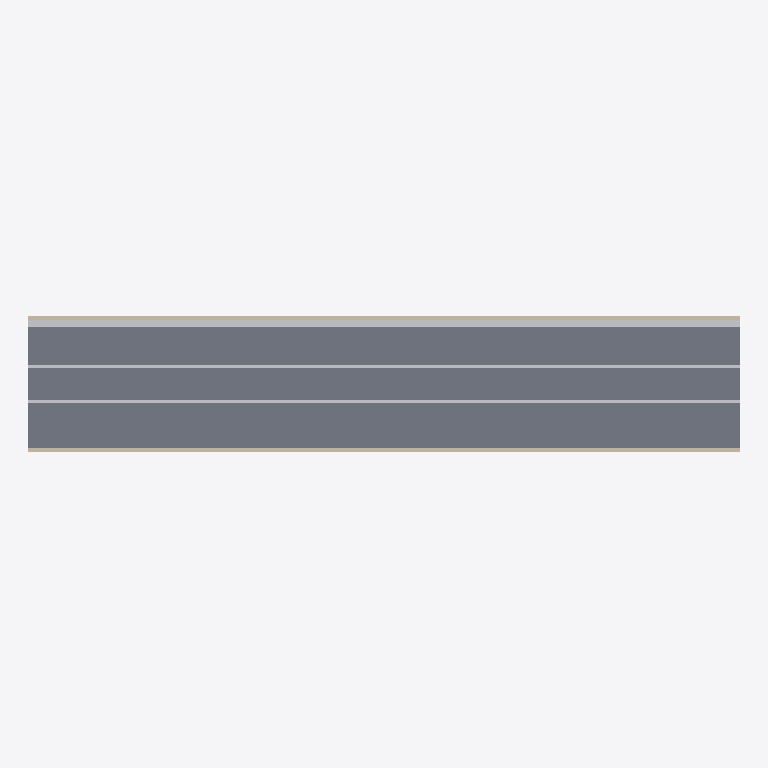
Plan cut of the same IFC building model at storey 'Reference Level' (level 0.00 m, cut at 1.40 m), seen from above with north up, elements coloured by IFC class: 3 other elements (light grey), 2 walls (beige), 1 slab (grey). Cut surfaces are drawn darker.
Extent 42.0 m × 8.0 m × 6.2 m (x, y, z). Storeys (1): Reference Level at 0.00 m. Elements (10): 6 IfcBuildingElementProxy, 2 IfcSlab, 2 IfcWallStandardCase.

HEADER;
FILE_DESCRIPTION(('ViewDefinition[DesignTransferView]'),'2;1');
FILE_NAME('IVO-Utility-Tunnel.ifc','2026-08-25T00:00:00+00:00',('IFC Viewer Online'),('IFC Viewer Online'),'IfcOpenShell 0.8.6-alpha260809','Bonsai 0.8.6-alpha260809-f05dd4a (Blender 4.5.12','IFC Viewer Online');
FILE_SCHEMA(('IFC4'));
ENDSEC;
DATA;
#1=IFCPROJECT('2BaqUJnD1LEPvm9TQZILrf',$,'IFC + Mobile LiDAR Tunnel Demo','Synthetic IFC4 reference paired with a deterministic temporal LiDAR replay','IFC plus temporal point-cloud exhibition reference','Dense utility-corridor reference for mobile inspection and issue localization','DEMO',(#10,#22),#5);
#27=IFCSITE('2pVUA5xT1MIQZObJ7k2ydd',$,'Utility Tunnel Demo Site','Local-coordinate site for an IFC and temporal point-cloud demonstration',$,#50,$,$,.ELEMENT.,$,$,0.0,$,$);
#33=IFCBUILDING('2t$S5lud1HJvNfIIYn$9Ot',$,'Linear Utility Corridor',$,$,#56,$,'Dense utility-corridor reference for mobile inspection and issue localization',.ELEMENT.,$,$,$);
#39=IFCBUILDINGSTOREY('1Yt$3ZPhrPxRYRopKuNVzB',$,'Reference Level',$,$,#62,$,'Temporal LiDAR reference level',.ELEMENT.,0.0);
#75=IFCSLAB('1B_9tdw69OyucBpAf2eq9T',$,'Tunnel Floor','Utility tunnel envelope',$,#84,#95,$,$);
#240=IFCBUILDINGELEMENTPROXY('1nDsiZaNXTkAnyXSsI6QnC',$,'North Service Tray','Coordination tray near the inspection wall',$,#245,#256,$,$);
#115=IFCWALLSTANDARDCASE('3CRjRC0nPVKgXvAR3Evmu0',$,'Tunnel Wall South','Utility tunnel envelope',$,#123,#134,$,$);
#135=IFCWALLSTANDARDCASE('2m8cVCd9TMCOq8D0uvKFoQ',$,'Tunnel Wall North','Utility tunnel envelope',$,#142,#153,$,$);
#206=IFCBUILDINGELEMENTPROXY('3aTotUlU9JHeo2mc6HmN4$',$,'Inspection Rail 1','Inspection trolley guide rail',$,#211,#222,$,$);
#223=IFCBUILDINGELEMENTPROXY('1XZMVWMQPIERUwv9AzR1TL',$,'Inspection Rail 2','Inspection trolley guide rail',$,#228,#239,$,$);
ENDSEC;
